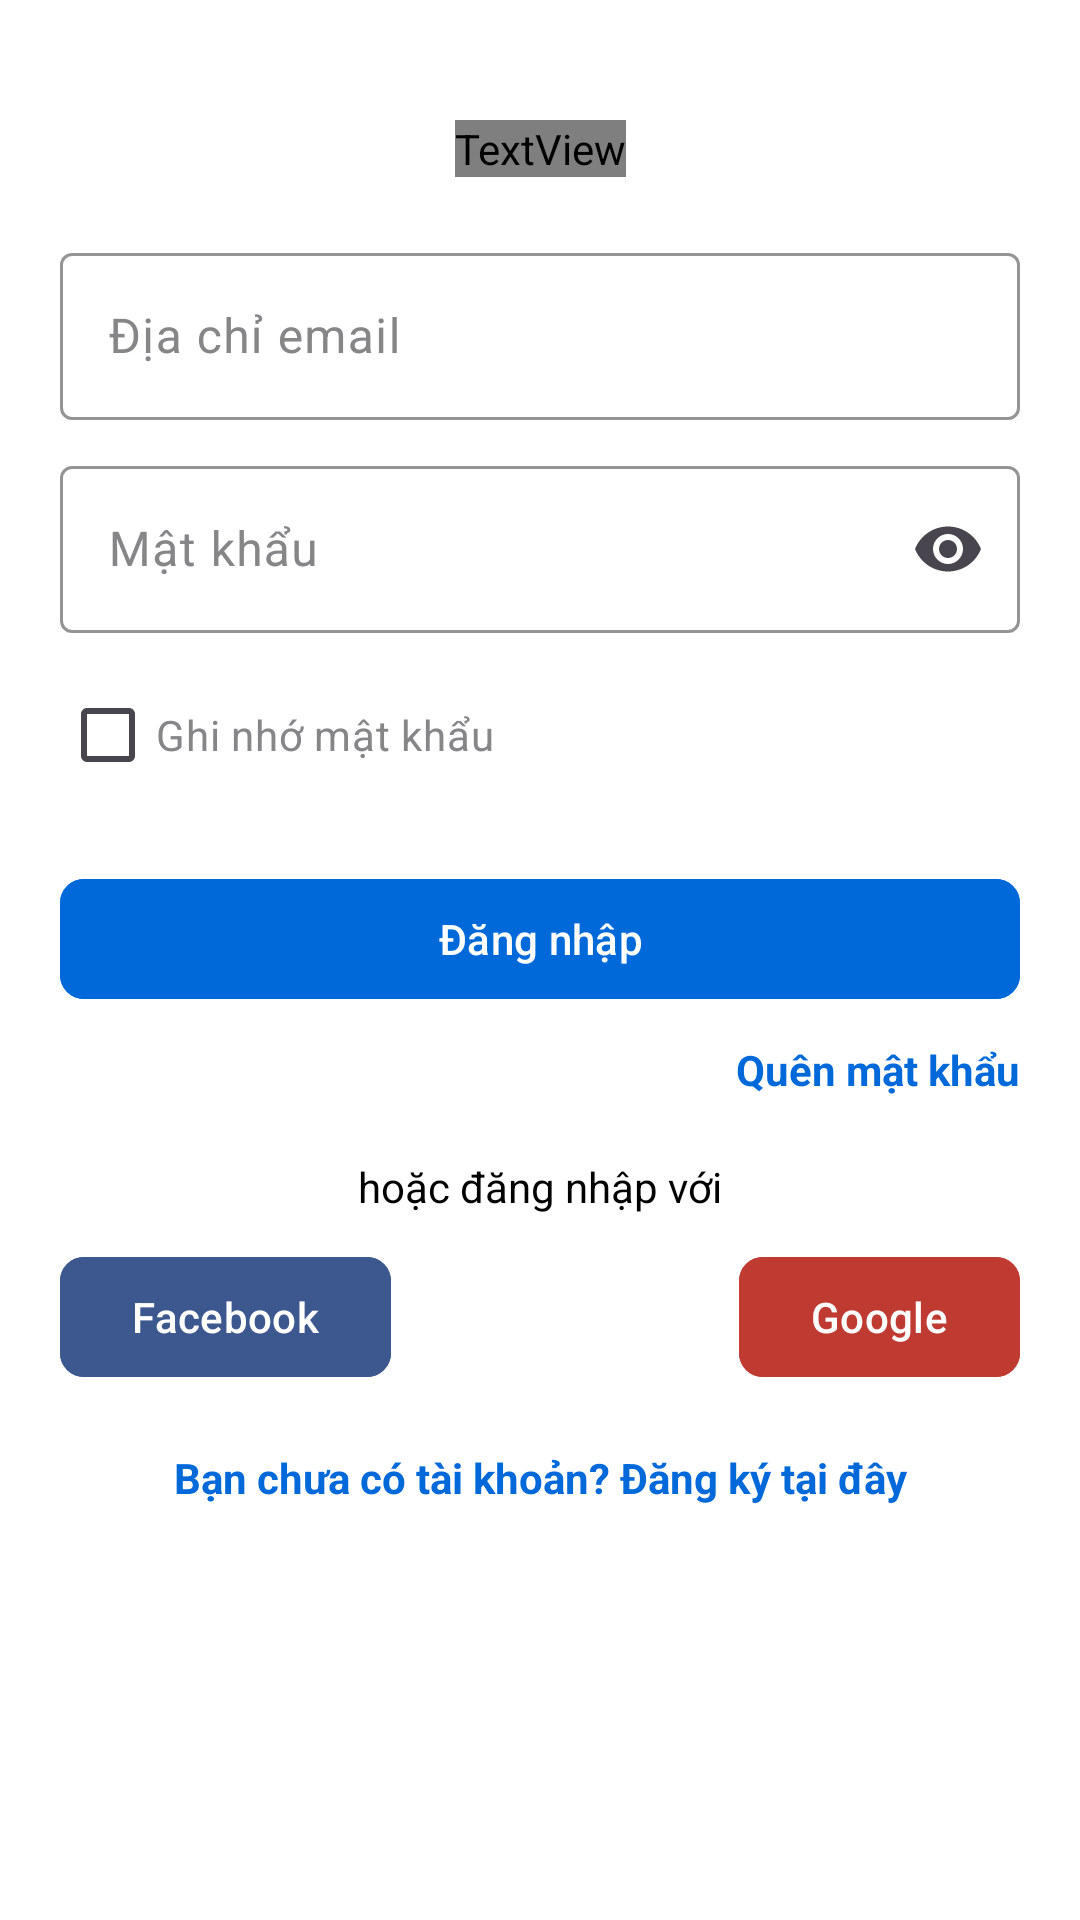

The Android layout XML behind this screen, and the referenced resources:
<!-- AndroidManifest.xml: application theme Theme.TourNest -->
<!-- res/layout/activity_login.xml -->
<?xml version="1.0" encoding="utf-8"?>
<androidx.constraintlayout.widget.ConstraintLayout xmlns:android="http://schemas.android.com/apk/res/android"
    xmlns:app="http://schemas.android.com/apk/res-auto"
    xmlns:tools="http://schemas.android.com/tools"
    android:layout_width="match_parent"
    android:layout_height="match_parent"
    android:background="@color/white"
    android:padding="20dp"
    tools:context=".activity.auth.LoginActivity">

    <TextView
        android:id="@+id/tvTitle"
        android:layout_width="wrap_content"
        android:layout_height="wrap_content"
        android:layout_marginTop="20dp"
        android:fontFamily="@font/"
        android:text="Đăng nhập"
        android:textColor="@color/black"
        android:textSize="22sp"
        android:textStyle="bold"
        app:layout_constraintEnd_toEndOf="parent"
        app:layout_constraintStart_toStartOf="parent"
        app:layout_constraintTop_toTopOf="parent" />

    
    <com.google.android.material.textfield.TextInputLayout
        android:id="@+id/layoutEmail"
        android:layout_width="0dp"
        android:layout_height="wrap_content"
        android:layout_marginTop="20dp"
        android:textColorHint="@color/grey_btn"
        app:boxStrokeColor="@color/blue"
        app:layout_constraintEnd_toEndOf="parent"
        app:layout_constraintStart_toStartOf="parent"
        app:layout_constraintTop_toBottomOf="@id/tvTitle">

        <com.google.android.material.textfield.TextInputEditText
            android:id="@+id/edtEmail"
            android:layout_width="match_parent"
            android:layout_height="wrap_content"
            android:hint="Địa chỉ email"
            android:inputType="textEmailAddress"
            android:textColor="@color/black"
            android:textColorHighlight="@color/black"
            android:textColorHint="@color/black"
            android:textColorLink="@color/black" />
    </com.google.android.material.textfield.TextInputLayout>

    
    <com.google.android.material.textfield.TextInputLayout
        android:id="@+id/layoutPassword"
        android:layout_width="0dp"
        android:layout_height="wrap_content"
        android:layout_marginTop="10dp"
        android:textColorHint="@color/grey_btn"
        app:boxStrokeColor="@color/blue"
        app:endIconMode="password_toggle"
        app:layout_constraintEnd_toEndOf="parent"
        app:layout_constraintStart_toStartOf="parent"
        app:layout_constraintTop_toBottomOf="@id/layoutEmail">

        <com.google.android.material.textfield.TextInputEditText
            android:id="@+id/edtPassword"
            android:layout_width="match_parent"
            android:layout_height="wrap_content"
            android:hint="Mật khẩu"
            android:inputType="textPassword"
            android:textColor="@color/black"
            android:textColorHighlight="@color/black"
            android:textColorHint="@color/black"
            android:textColorLink="@color/black" />
    </com.google.android.material.textfield.TextInputLayout>

    
    <CheckBox
        android:id="@+id/chkRememberMe"
        android:layout_width="wrap_content"
        android:layout_height="wrap_content"
        android:layout_marginTop="10dp"
        android:textColor="@color/grey_btn"
        android:textColorHint="@color/grey_btn"
        android:text="Ghi nhớ mật khẩu"
        app:layout_constraintStart_toStartOf="parent"
        app:layout_constraintTop_toBottomOf="@id/layoutPassword" />

    
    <com.google.android.material.button.MaterialButton
        android:id="@+id/btnLogin"
        android:layout_width="0dp"
        android:layout_height="wrap_content"
        android:layout_marginTop="20dp"
        android:backgroundTint="@color/blue"
        android:text="Đăng nhập"
        android:textColor="@color/white"
        app:cornerRadius="8dp"
        app:layout_constraintEnd_toEndOf="parent"
        app:layout_constraintStart_toStartOf="parent"
        app:layout_constraintTop_toBottomOf="@id/chkRememberMe" />

    
    <TextView
        android:id="@+id/tvForgotPassword"
        android:layout_width="wrap_content"
        android:layout_height="wrap_content"
        android:layout_marginTop="10dp"
        android:text="Quên mật khẩu"
        android:textColor="@color/blue"
        android:textStyle="bold"
        app:layout_constraintEnd_toEndOf="parent"
        app:layout_constraintTop_toBottomOf="@id/btnLogin" />

    
    <TextView
        android:id="@+id/tvOrLoginWith"
        android:layout_width="wrap_content"
        android:layout_height="wrap_content"
        android:layout_marginTop="20dp"
        android:text="hoặc đăng nhập với"
        android:textColor="@color/black"
        app:layout_constraintEnd_toEndOf="parent"
        app:layout_constraintStart_toStartOf="parent"
        app:layout_constraintTop_toBottomOf="@id/tvForgotPassword" />

    
    <com.google.android.material.button.MaterialButton
        android:id="@+id/btnFacebook"
        android:layout_width="0dp"
        android:layout_height="wrap_content"
        android:layout_marginTop="10dp"
        android:layout_marginEnd="10dp"
        android:layout_weight="1"
        android:backgroundTint="@color/facebook_blue"
        android:icon="@drawable/ic_facebook"
        android:text="Facebook"
        android:textColor="@color/white"
        app:cornerRadius="8dp"
        app:layout_constraintStart_toStartOf="parent"
        app:layout_constraintTop_toBottomOf="@id/tvOrLoginWith" />

    
    <com.google.android.material.button.MaterialButton
        android:id="@+id/btnGoogle"
        android:layout_width="0dp"
        android:layout_height="wrap_content"
        android:layout_marginStart="10dp"
        android:layout_marginTop="10dp"
        android:layout_weight="1"
        android:backgroundTint="@color/google_red"
        android:icon="@drawable/ic_google"
        android:text="Google"
        android:textColor="@color/white"
        app:cornerRadius="8dp"
        app:layout_constraintEnd_toEndOf="parent"
        app:layout_constraintTop_toBottomOf="@id/tvOrLoginWith" />

    
    <TextView
        android:id="@+id/tvRegister"
        android:layout_width="wrap_content"
        android:layout_height="wrap_content"
        android:layout_marginTop="20dp"
        android:text="Bạn chưa có tài khoản? Đăng ký tại đây"
        android:textColor="@color/blue"
        android:textStyle="bold"
        app:layout_constraintEnd_toEndOf="parent"
        app:layout_constraintStart_toStartOf="parent"
        app:layout_constraintTop_toBottomOf="@id/btnFacebook" />
</androidx.constraintlayout.widget.ConstraintLayout>
<!-- resources referenced by this layout -->
<resources>
  <color name="black">#FF000000</color>
  <color name="blue">#0069D9</color>
  <color name="facebook_blue">#3D578F</color>
  <color name="google_red">#BF3B31</color>
  <color name="grey_btn">#868688</color>
  <color name="white">#FFFFFF</color>
  <style name="Theme.TourNest" parent="Base.Theme.TourNest">
          <item name="android:windowTranslucentStatus">true</item>
  
      </style>
  <style name="Base.Theme.TourNest" parent="Theme.Material3.DayNight.NoActionBar">
          
          
      </style>
</resources>
